Run: headless pygame with SDL's dummy video driver; simulated clock (each Clock.tick advances the game by its frame time, no real sleeping); random seed 0; keys injected as events and as key.get_pressed() state; mouse plan: one left click at the window centre at the start of phase 2, then a move to the lower-right quarter at the start of phase 3.
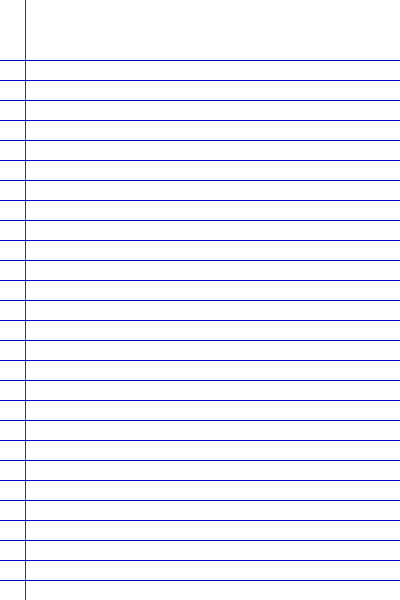
Frame 1 of 4 · flips 1–60 · no input
Frame 2 of 4 · flips 61–180 · clicked the window centre · tapped SPACE, RETURN · held RIGHT (→), D · screen unchanged from frame 1, image omitted
Frame 3 of 4 · flips 181–300 · moved the mouse to the lower-right quarter · held DOWN (↓), S · screen unchanged from frame 2, image omitted
Frame 4 of 4 · flips 301–420 · held LEFT (←), A, UP (↑), W · screen unchanged from frame 3, image omitted

The pygame program that drew these frames:

import pygame
from pygame.locals import *


def drawNoteBook(surface, sizeX, sizeY):
    blue = (0, 0, 200)
    red = (200, 0, 0)
    white = (255, 255, 255)
    surface.fill(white)
    for y in range(60, sizeY, 20):
        leftSide = (0, y)
        rightSide = (sizeX, y)
        pygame.draw.line(surface, blue, leftSide, rightSide)
    pygame.draw.line(surface, red, (25, 0), (25, sizeY))


def main():
    pygame.init()
    pygame.key.stop_text_input()
    window_size_x = 400
    window_size_y = 600
    surface = pygame.display.set_mode([window_size_x, window_size_y])
    pygame.display.set_caption("Notepaper, now with drawing")

    bDrawing = False
    lastPos = None
    BLACK = (0, 0, 0)
    nThickness = 3
    bRunning = True

    canvas = pygame.Surface([window_size_x, window_size_y])
    drawNoteBook(canvas, window_size_x, window_size_y)
    while bRunning:
        for event in pygame.event.get():
            if event.type == pygame.QUIT:
                bRunning = False
            elif event.type == pygame.MOUSEBUTTONDOWN:
                bDrawing = True
                lastPos = event.pos
            elif event.type == pygame.MOUSEBUTTONUP:
                bDrawing = False
                lastPos = None
            elif event.type == pygame.MOUSEMOTION:
                if bDrawing and lastPos:
                    curPos = event.pos
                    pygame.draw.line(canvas, BLACK, lastPos, curPos, nThickness)
                    lastPos = curPos
            elif event.type == pygame.KEYDOWN:
                if event.key == pygame.K_q or event.key == pygame.K_ESCAPE:
                    bRunning = False
                elif event.key == pygame.K_c:
                    drawNoteBook(canvas, window_size_x, window_size_y)
                    surface.blit(canvas, (0, 0))
        surface.blit(canvas, (0, 0))
        pygame.display.flip()
    pygame.quit()


if __name__ == "__main__":
    main()
